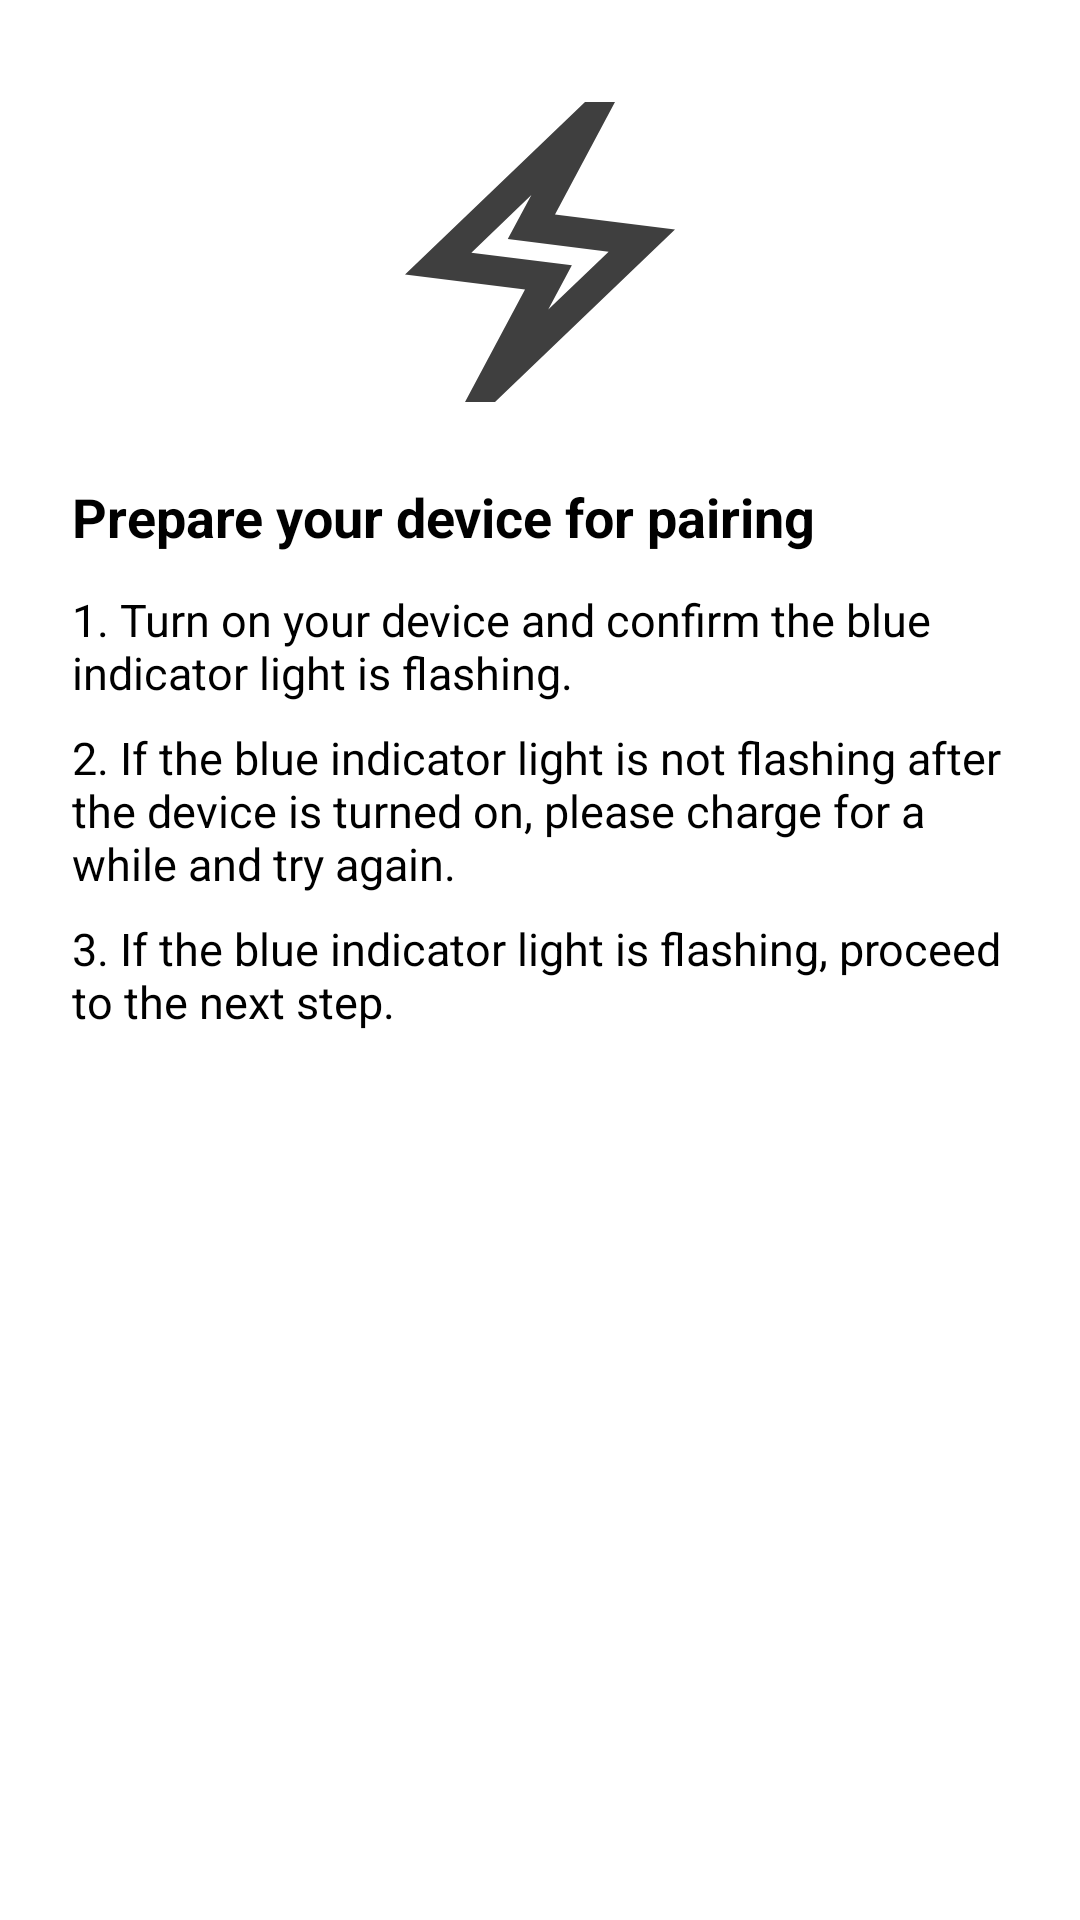

Produce the Android XML layout that renders to this screen, including the resource entries it uses.
<!-- AndroidManifest.xml: application theme Theme.GlassesSDKSample -->
<!-- res/layout/activity_instructions.xml -->
<?xml version="1.0" encoding="utf-8"?>
<LinearLayout xmlns:android="http://schemas.android.com/apk/res/android"
    xmlns:app="http://schemas.android.com/apk/res-auto"
    android:layout_width="match_parent"
    android:layout_height="match_parent"
    android:orientation="vertical"
    android:background="@android:color/white"
    android:padding="24dp">

    
    <ImageView
        android:id="@+id/lightning_bolt"
        android:layout_width="120dp"
        android:layout_height="120dp"
        android:layout_gravity="center_horizontal"
        android:layout_marginBottom="16dp"
        android:contentDescription="Device Icon"
        android:src="@drawable/outline_electric_bolt_24"
        app:tint="@android:color/holo_blue_light" />

    
    <TextView
        android:id="@+id/header_text"
        android:layout_width="match_parent"
        android:layout_height="wrap_content"
        android:text="Prepare your device for pairing"
        android:textStyle="bold"
        android:textSize="18sp"
        android:textColor="@android:color/black"
        android:layout_marginBottom="12dp" />

    
    <TextView
        android:layout_width="match_parent"
        android:layout_height="wrap_content"
        android:text="1. Turn on your device and confirm the blue indicator light is flashing."
        android:textSize="15sp"
        android:textColor="@android:color/black"
        android:layout_marginBottom="8dp" />

    <TextView
        android:layout_width="match_parent"
        android:layout_height="wrap_content"
        android:text="2. If the blue indicator light is not flashing after the device is turned on, please charge for a while and try again."
        android:textSize="15sp"
        android:textColor="@android:color/black"
        android:layout_marginBottom="8dp" />

    <TextView
        android:layout_width="match_parent"
        android:layout_height="wrap_content"
        android:text="3. If the blue indicator light is flashing, proceed to the next step."
        android:textSize="15sp"
        android:textColor="@android:color/black"
        android:layout_marginBottom="0dp" />

    
    <View
        android:layout_width="match_parent"
        android:layout_height="0dp"
        android:layout_weight="1" />

    
    <Button
        android:id="@+id/next_step_button"
        android:layout_width="match_parent"
        android:layout_height="wrap_content"
        android:text="Next Step"
        android:textAllCaps="false"
        android:textSize="18sp"
        android:textStyle="bold"
        android:textColor="@android:color/white"
        android:backgroundTint="@android:color/holo_red_dark"
        android:layout_marginBottom="32dp"
        android:padding="16dp" />

</LinearLayout>
<!-- resources referenced by this layout -->
<resources>
  <!-- drawable outline_electric_bolt_24 (drawable) -->
  <vector xmlns:android="http://schemas.android.com/apk/res/android" android:height="24dp" android:tint="#3F3F3F" android:viewportHeight="960" android:viewportWidth="960" android:width="24dp">
        
      <path android:fillColor="@android:color/white" android:pathData="M280,880L440,580L120,540L600,80L680,80L520,380L840,420L360,880L280,880ZM502,633L663,479L394,445L457,328L297,482L565,515L502,633ZM480,480L480,480L480,480L480,480L480,480L480,480Z"/>
      
  </vector>
</resources>
